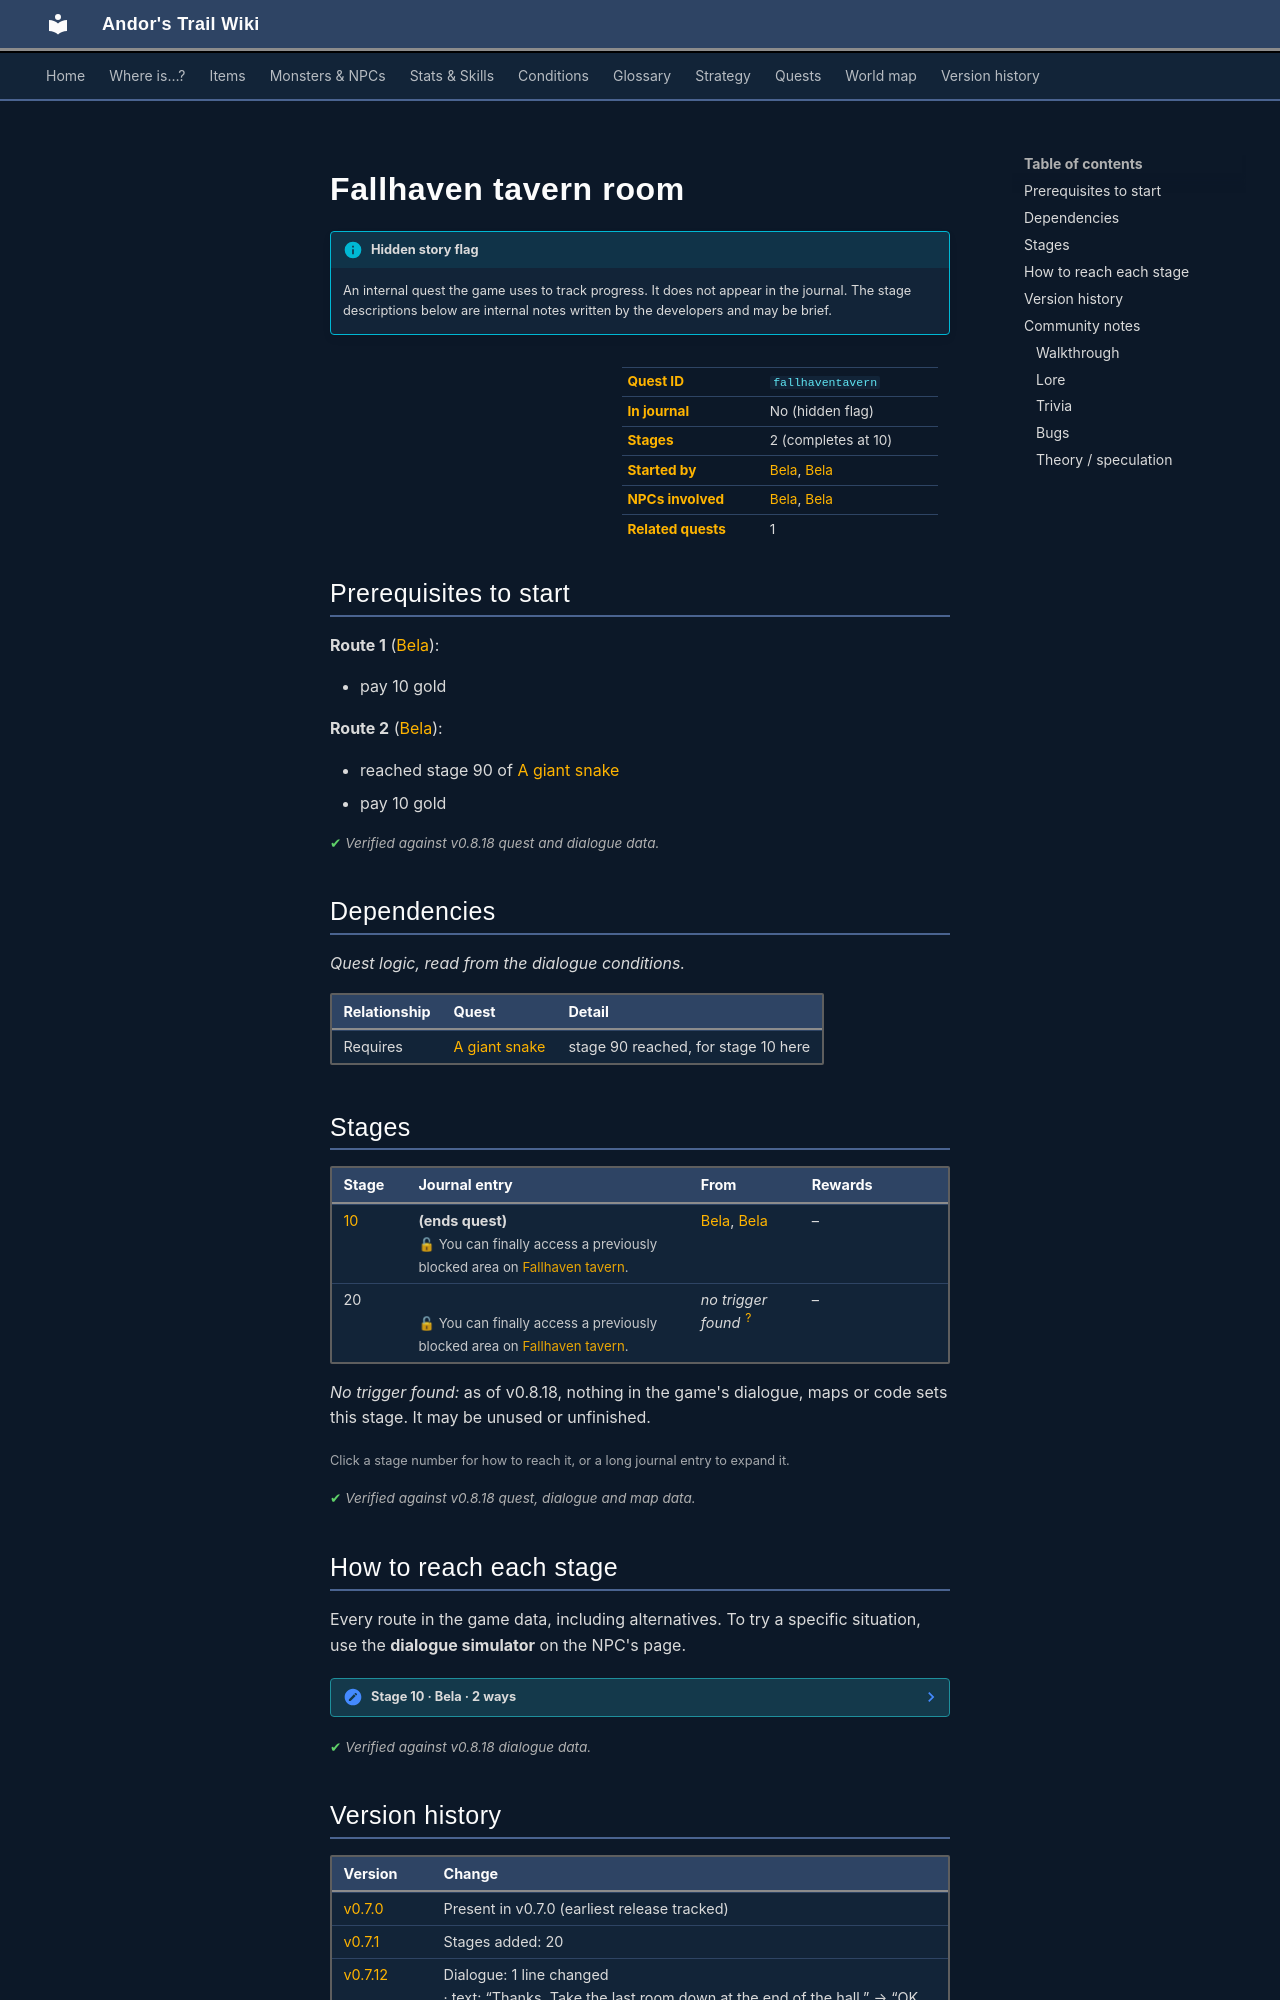

repository: asdfghjkl628/Andor-s-Trail-Wikiiii · page: quests/fallhaventavern/index.html · generator: mkdocs

---
description: "Fallhaven tavern room is a hidden quest in Andor's Trail, started by Bela. 2 stages."
---

# Fallhaven tavern room

!!! info "Hidden story flag"
    An internal quest the game uses to track progress. It does not appear in the journal. The stage descriptions below are internal notes written by the developers and may be brief.

<div class="infobox" markdown>

| | |
|---|---|
| **Quest ID** | `fallhaventavern` |
| **In journal** | No (hidden flag) |
| **Stages** | 2 (completes at 10) |
| **Started by** | [Bela](../monsters/bela.md#v-bela_2), [Bela](../monsters/bela.md) |
| **NPCs involved** | [Bela](../monsters/bela.md#v-bela_2), [Bela](../monsters/bela.md) |
| **Related quests** | 1 |

</div>

## Prerequisites to start

**Route 1** ([Bela](../monsters/bela.md#v-bela_2)):

- pay 10 gold

**Route 2** ([Bela](../monsters/bela.md)):

- reached stage 90 of [A giant snake](../quests/bela_gsnake.md#stage-90)
- pay 10 gold


<p class="verified">Verified against v0.8.18 quest and dialogue data.</p>

## Dependencies

*Quest logic, read from the dialogue conditions.*

| Relationship | Quest | Detail |
|---|---|---|
| Requires | [A giant snake](bela_gsnake.md#stage-90) | stage 90 reached, for stage 10 here |

## Stages

<div class="stages" markdown>

| Stage | Journal entry | From | Rewards |
|---|---|---|---|
| <span id="stage-10"></span>[10](#route-10) |  **(ends quest)**<br><span class="qnote">🔓 You can finally access a previously blocked area on [Fallhaven tavern](../maps/fallhaven_tavern.md).</span> | [Bela](../monsters/bela.md#v-bela_2), [Bela](../monsters/bela.md) | – |
| <span id="stage-20"></span>20 | <br><span class="qnote">🔓 You can finally access a previously blocked area on [Fallhaven tavern](../maps/fallhaven_tavern.md).</span> | *no trigger found* <sup>[?](#untraced)</sup> | – |

</div>

<span id="untraced"></span>*No trigger found:* as of v0.8.18, nothing in the game's dialogue, maps or code sets this stage. It may be unused or unfinished.

<small>Click a stage number for how to reach it, or a long journal entry to expand it.</small>

<p class="verified">Verified against v0.8.18 quest, dialogue and map data.</p>

## How to reach each stage

Every route in the game data, including alternatives. To try a specific situation, use the **dialogue simulator** on the NPC's page.

<span id="route-10"></span>

??? note "Stage 10 · Bela · 2 ways"

    **Way 1:** Talk to [Bela](../monsters/bela.md#v-bela_2), choose “[Buy for 10 gold]”

    - **Needs:** pay 10 gold
    - *“OK. Take the last room down at the end of the hall.”*

    **Way 2:** Talk to [Bela](../monsters/bela.md), choose “[Buy for 10 gold]”

    - **Needs:** reached stage 90 of [A giant snake](../quests/bela_gsnake.md#stage-90); pay 10 gold
    - *“OK. Take the last room down at the end of the hall.”*



<p class="verified">Verified against v0.8.18 dialogue data.</p>


## Version history

| Version | Change |
|---|---|
| [v0.7.0](../versions/0.7.0.md) | Present in v0.7.0 (earliest release tracked) |
| [v0.7.1](../versions/0.7.1.md) | Stages added: 20 |
| [v0.7.12](../versions/0.7.12.md) | Dialogue: 1 line changed<br>· text: “Thanks. Take the last room down at the end of the hall.” → “OK. Take the last room down at the end of the hall.” |

<p class="verified">Verified against v0.8.18 and every earlier release back to v0.7.0 (game data compared release by release).</p>


## Community notes

<small>Written by players, not generated from game data. **Walkthrough**: step-by-step help for players · **Lore**: the in-world story · **Trivia**: real-world facts, references, development history · **Bugs**: known glitches and workarounds · **Theory / speculation**: unconfirmed ideas; may just be unfinished content</small>

### Walkthrough

*No notes yet. Contributions are welcome: [add a note](https://github.com/asdfghjkl628/Andor-s-Trail-Wikiiii/new/main/notes/quests?filename=fallhaventavern.md&value=%23%23%20Walkthrough%0A%0A%3C%21--%20step-by-step%20help%20for%20players%20--%3E%0A%0A%23%23%20Lore%0A%0A%3C%21--%20the%20in-world%20story%20--%3E%0A%0A%23%23%20Trivia%0A%0A%3C%21--%20real-world%20facts%2C%20references%2C%20development%20history%20--%3E%0A%0A%23%23%20Bugs%0A%0A%3C%21--%20known%20glitches%20and%20workarounds%20--%3E%0A%0A%23%23%20Theory%20/%20speculation%0A%0A%3C%21--%20unconfirmed%20ideas%3B%20may%20just%20be%20unfinished%20content%20--%3E%0A).*
